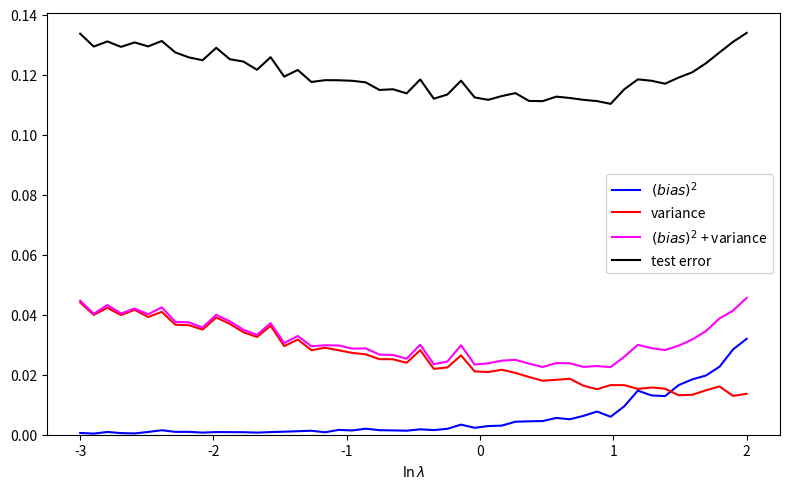

Python code for this plot:
"""

1. Generate the data set D

2. Select a set of permissible values for the regularization parameter 𝜆

3. For each value of 𝜆, use the method of “linear regression with non-linear models”
   to fit Gaussian basis functions to each of the datasets. Use 𝑠 = 0.1

4. Produce the plot 

5. The test error curve is the average error for a test data set of 1000 points

"""

import numpy as np
import matplotlib.pyplot as plt

SIGMA = 0.3

np.random.seed(42)

def generate_data(n_samples: int, sigma: float=0.3):
    """
    t = sin(2*pi*x) + epsilon, where epsilon ~ N(0, sigma^2)
    """
    x = np.random.uniform(0, 1, n_samples)
    noise = np.random.normal(0, sigma, n_samples)
    t = np.sin(2 * np.pi * x) + noise

    return x, t

def gaussian_basis_func(x, mu, s=0.1):
    """
    Φ(x, mu) = exp(- (x - mu)^2 / (2*s^2))
    """
    return np.exp(-((x - mu) ** 2) / (2 * s ** 2))

def build_design_matrix(x, mus, s):
    """
    erm
    """
    N, M = len(x), len(mus)

    phi = np.ones((N, M + 1))
    for j, mu in enumerate(mus):
        phi[:, j + 1] = gaussian_basis_func(x, mu, s)

    return phi

def fit_model(phi, t, lam):
    """
    
    """
    M1 = phi.shape[1]
    I = np.eye(M1)
    w = np.linalg.solve(phi.T @ phi + lam * I, phi.T @ t)
    
    return w

def predict(phi, w):
    """

    """
    return phi @ w

def f_bar(all_preds):
    """

    """
    return np.mean(all_preds, axis=0)

def bias_squared(f_mean, x_test):
    """

    """
    h = np.sin(2 * np.pi * x_test) # true model
    return np.mean((f_mean - h) ** 2)

def variance(all_preds, f_mean):
    """

    """
    return np.mean((all_preds - f_mean) ** 2)

def test_error(all_preds, t_test):
    """

    """
    return np.mean((all_preds - t_test) ** 2)

def run_experiment(lambdas, L, N, mus, s, n_test):
    """

    """
    x_test, t_test = generate_data(n_test, sigma=SIGMA)
    phi_test = build_design_matrix(x_test, mus, s)

    bias2_list, var_list, terr_list = [], [], []

    for lam in lambdas:
        all_preds = np.zeros((L, n_test))

        for l in range(L):
            x_train, t_train = generate_data(N, sigma=SIGMA)
            phi_train = build_design_matrix(x_train, mus, s)
            w = fit_model(phi_train, t_train, lam)
            all_preds[l] = predict(phi_test, w)

        f_mean = f_bar(all_preds)

        bias2_list.append(bias_squared(f_mean, x_test))
        var_list.append(variance(all_preds, f_mean))
        terr_list.append(test_error(all_preds, t_test))

    return bias2_list, var_list, terr_list

def plot_results(lambdas, bias2_list, var_list, terr_list):
    """

    """

    ln_lam = np.log(lambdas)
    b2 = np.array(bias2_list)
    v = np.array(var_list)
    te = np.array(terr_list)

    plt.figure(figsize=(8, 5))
    plt.plot(ln_lam, b2, color='blue', label=r'$(bias)^2$')
    plt.plot(ln_lam, v, color='red', label='variance')
    plt.plot(ln_lam, b2 + v, color='magenta', label=r'$(bias)^2$ + variance')
    plt.plot(ln_lam, te, color='black', label='test error')

    plt.xlabel(r'$\ln \lambda$')
    plt.ylim(bottom=0)
    plt.legend()
    plt.tight_layout()
    plt.savefig('project3_plot.png', dpi=150)
    plt.show()

if __name__ == "__main__":
    lambdas = np.exp(np.linspace(-3, 2, 50))
    L = 100
    N = 25
    mus = np.linspace(0, 1, 25)
    s = 0.1
    n_test = 1000

    bias2_list, var_list, terr_list = run_experiment(lambdas, L, N, mus, s, n_test)
    plot_results(lambdas, bias2_list, var_list, terr_list)
